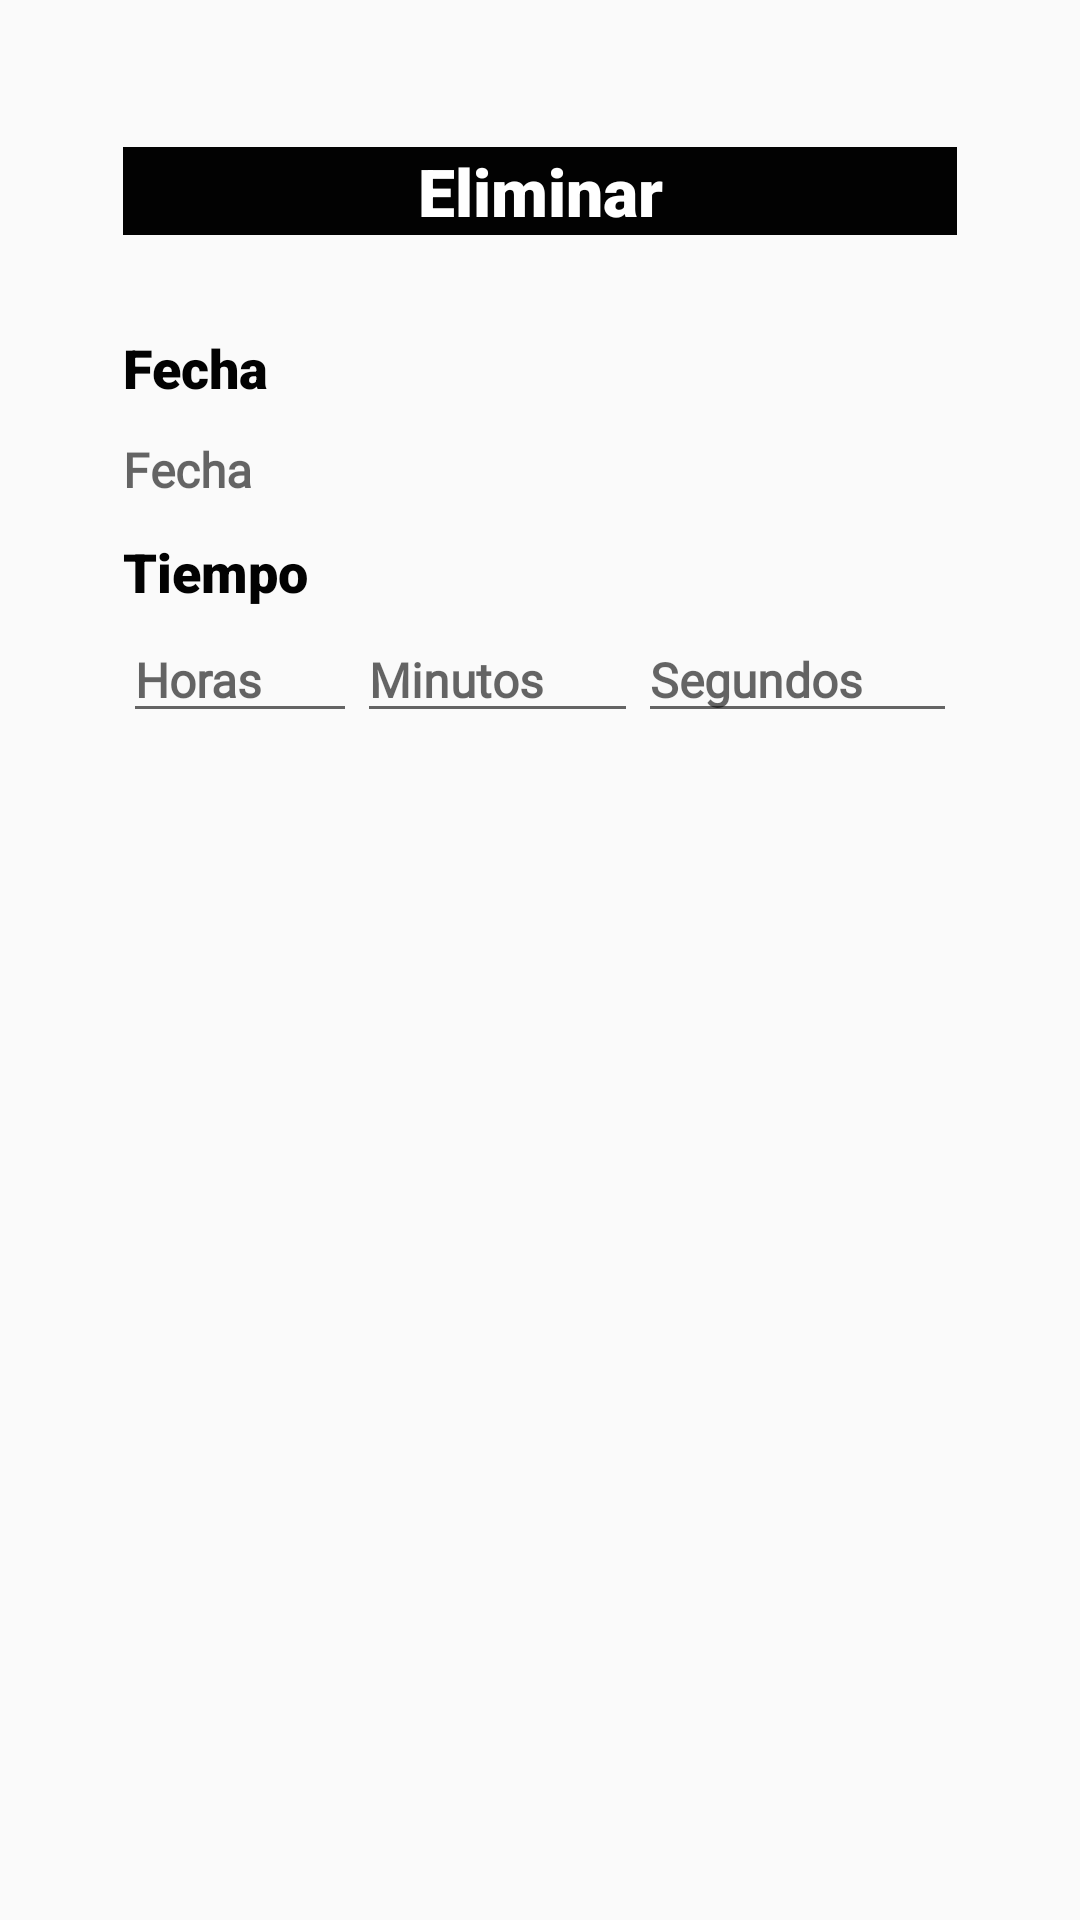

Android layout source for this screen:
<!-- AndroidManifest.xml: application theme AppTheme -->
<!-- res/layout/dialog_eliminar.xml -->
<?xml version="1.0" encoding="utf-8"?>
<LinearLayout xmlns:android="http://schemas.android.com/apk/res/android"
    xmlns:tools="http://schemas.android.com/tools"
    android:layout_width="match_parent"
    android:layout_height="wrap_content"
    android:background="?android:attr/windowBackground"
    android:orientation="vertical"
    android:padding="25dp">

    <TextView
        android:id="@+id/titulo_entreno2"
        android:layout_width="match_parent"
        android:layout_height="wrap_content"
        android:layout_marginStart="16dp"
        android:layout_marginTop="24dp"
        android:layout_marginEnd="16dp"
        android:layout_marginBottom="32dp"
        android:autofillHints=""
        android:background="#020202"
        android:ems="10"
        android:fontFamily="sans-serif-black"
        android:foregroundTint="#2196F3"
        android:inputType="none"
        android:shadowColor="#FFFFFF"
        android:text="@string/eliminarEntreno"
        android:textAlignment="center"
        android:textColor="#FFFFFF"
        android:textSize="22sp"
        android:textStyle="bold"
        tools:ignore="TextViewEdits" />

    <TextView
        android:id="@+id/tv_KmNadadosTotalTitulo2"
        android:layout_width="match_parent"
        android:layout_height="wrap_content"
        android:layout_marginStart="16dp"
        android:layout_marginEnd="16dp"
        android:layout_marginBottom="3dp"
        android:fontFamily="sans-serif-black"
        android:text="@string/fechaEntreno"
        android:textColor="#020202"
        android:textSize="18sp"
        android:textStyle="bold" />

    <TextView
        android:id="@+id/textViewFecha2"
        android:layout_width="match_parent"
        android:layout_height="wrap_content"
        android:layout_marginStart="16dp"
        android:layout_marginEnd="16dp"
        android:layout_marginBottom="3dp"
        android:autofillHints=""
        android:focusableInTouchMode="true"
        android:fontFamily="@font/amaranth"
        android:hint="@string/fecha_dialog"
        android:inputType="none"
        android:paddingTop="8dp"
        android:paddingBottom="8dp"
        android:textColor="#2962FF"
        android:textSize="16sp"
        android:textStyle="bold" />

    <TextView
        android:id="@+id/tv_mediaMinPorKmTitulo2"
        android:layout_width="match_parent"
        android:layout_height="wrap_content"
        android:layout_marginStart="16dp"
        android:layout_marginEnd="16dp"
        android:layout_marginBottom="3dp"
        android:fontFamily="sans-serif-black"
        android:text="@string/tiempoEntreno"
        android:textColor="#020202"
        android:textSize="18sp"
        android:textStyle="bold" />

    <LinearLayout
        android:layout_width="match_parent"
        android:layout_height="match_parent"
        android:layout_marginStart="16dp"
        android:layout_marginEnd="16dp"
        android:layout_marginBottom="3dp"
        android:orientation="horizontal">

        <EditText
            android:id="@+id/edTxtHoras"
            android:layout_width="wrap_content"
            android:layout_height="wrap_content"
            android:layout_weight="1"
            android:autofillHints=""
            android:focusableInTouchMode="false"
            android:fontFamily="@font/amaranth"
            android:hint="@string/horasHint"
            android:inputType="number"
            android:textColor="#2962FF"
            android:textSize="16sp"
            android:textStyle="bold" />

        <EditText
            android:id="@+id/edTxtMinutos"
            android:layout_width="wrap_content"
            android:layout_height="wrap_content"
            android:layout_weight="1"
            android:autofillHints=""
            android:focusableInTouchMode="false"
            android:fontFamily="@font/amaranth"
            android:hint="@string/minutosHint"
            android:inputType="number"
            android:textColor="#2962FF"
            android:textSize="16sp"
            android:textStyle="bold" />

        <EditText
            android:id="@+id/edTxtSegundos"
            android:layout_width="wrap_content"
            android:layout_height="wrap_content"
            android:layout_weight="1"
            android:autofillHints=""
            android:focusableInTouchMode="false"
            android:fontFamily="@font/amaranth"
            android:hint="@string/segundosHint"
            android:inputType="number"
            android:textColor="#2962FF"
            android:textSize="16sp"
            android:textStyle="bold" />

    </LinearLayout>

    <TextView
        android:id="@+id/tV_Distancia2"
        android:layout_width="match_parent"
        android:layout_height="wrap_content"
        android:layout_marginStart="16dp"
        android:layout_marginEnd="16dp"
        android:layout_marginBottom="3dp"
        android:fontFamily="sans-serif-black"
        android:text="@string/distancia_mtsEntreno"
        android:textColor="#020202"
        android:textSize="18sp"
        android:textStyle="bold" />

    <EditText
        android:id="@+id/edTxtDistancia2"
        android:layout_width="match_parent"
        android:layout_height="wrap_content"
        android:layout_marginStart="16dp"
        android:layout_marginEnd="16dp"
        android:layout_marginBottom="32dp"
        android:autofillHints=""
        android:focusableInTouchMode="false"
        android:fontFamily="@font/amaranth"
        android:hint="@string/distanciaHint"
        android:inputType="number"
        android:textColor="#2962FF"
        android:textSize="16sp"
        android:textStyle="bold" />

    <LinearLayout
        android:layout_width="match_parent"
        android:layout_height="wrap_content"
        android:backgroundTint="#1E88E5"
        android:orientation="horizontal"
        tools:ignore="UselessParent">

        <Button
            android:id="@+id/btn_Cancel"
            android:layout_width="wrap_content"
            android:layout_height="wrap_content"
            android:layout_weight="1"
            android:backgroundTint="@android:color/holo_red_light"
            android:fontFamily="sans-serif-black"
            android:onClick="onClickButtonCancelar"
            android:text="@string/cancelarEntreno"
            android:textColor="@android:color/white"
            android:textSize="18sp" />

        <Space
            android:layout_width="30dp"
            android:layout_height="match_parent" />

        <Button
            android:id="@+id/btn_Eliminar"
            android:layout_width="wrap_content"
            android:layout_height="wrap_content"
            android:layout_weight="1"
            android:backgroundTint="@android:color/holo_green_light"
            android:fontFamily="sans-serif-black"
            android:onClick="onClickButtonAceptar"
            android:text="@string/eliminarEntreno"
            android:textColor="@android:color/white"
            android:textSize="18sp" />
    </LinearLayout>
</LinearLayout>
<!-- resources referenced by this layout -->
<resources>
  <string name="cancelarEntreno">Cancelar</string>
  <string name="distanciaHint">Distancia</string>
  <string name="distancia_mtsEntreno">Distancia (mts)</string>
  <string name="eliminarEntreno">Eliminar</string>
  <string name="fechaEntreno">Fecha</string>
  <string name="fecha_dialog">Fecha</string>
  <string name="horasHint">Horas</string>
  <string name="minutosHint">Minutos</string>
  <string name="segundosHint">Segundos</string>
  <string name="tiempoEntreno">Tiempo</string>
  <style name="AppTheme" parent="Theme.AppCompat.Light.DarkActionBar">
          
          <item name="colorPrimary">@color/colorPrimary</item>
          <item name="colorPrimaryDark">@color/colorPrimaryDark</item>
          <item name="colorAccent">@color/colorAccent</item>
          <item name="actionBarStyle">@style/ActionBarStyle</item>
      </style>
  <color name="colorPrimary">#e53935</color>
  <color name="colorPrimaryDark">#ab000d</color>
  <color name="colorAccent">#ff6f60</color>
  <style name="ActionBarStyle" parent="Widget.AppCompat.ActionBar">
          <item name="titleTextStyle">@style/ActionBarTitleTextStyle</item>
          <item name="background">@color/colorPrimary</item>
      </style>
  <style name="ActionBarTitleTextStyle" parent="TextAppearance.AppCompat.Widget.ActionBar.Title">
          <item name="android:layout_gravity">center</item>
          
          <item name="android:fontFamily">@font/baloo</item>
          <item name="android:textSize">24sp</item>
          <item name="android:textColor">#FFFFFF</item>
      </style>
</resources>
